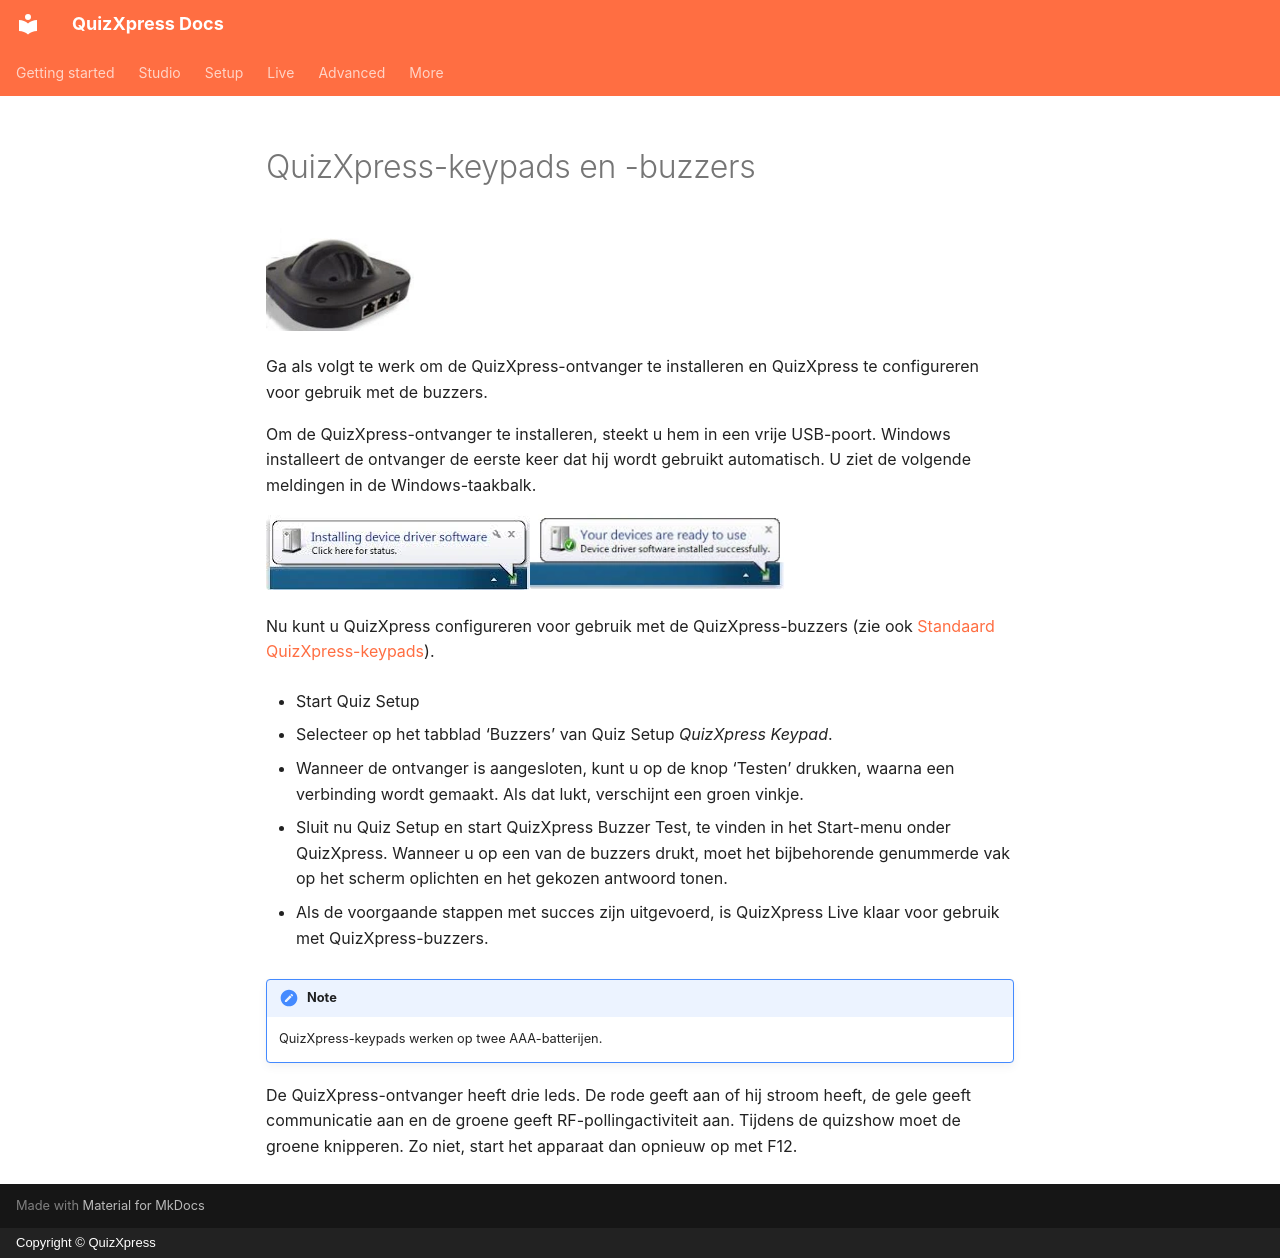

repository: gameshowcrew/quizxpress-docs · page: hardware-installation/quizxpress-keypads-and-buzzers.nl/index.html · generator: mkdocs · copyright: Copyright © QuizXpress

# QuizXpress-keypads en -buzzers

![](../assets/images/image482.webp){ width="148" loading=lazy }

Ga als volgt te werk om de QuizXpress-ontvanger te installeren en QuizXpress te configureren voor gebruik met de buzzers.

Om de QuizXpress-ontvanger te installeren, steekt u hem in een vrije USB-poort. Windows installeert de ontvanger de eerste keer dat hij wordt gebruikt automatisch. U ziet de volgende meldingen in de Windows-taakbalk.

![](../assets/images/image483.webp){ width="264" loading=lazy }![](../assets/images/image484.webp){ width="261" loading=lazy }

Nu kunt u QuizXpress configureren voor gebruik met de QuizXpress-buzzers (zie ook [Standaard QuizXpress-keypads](../setup/configuring-your-hardware-the-buzzers-tab-page.md#basis-keypads-van-quizxpress)).

- Start Quiz Setup

- Selecteer op het tabblad ‘Buzzers’ van Quiz Setup *QuizXpress Keypad*.

- Wanneer de ontvanger is aangesloten, kunt u op de knop ‘Testen’ drukken, waarna een verbinding wordt gemaakt. Als dat lukt, verschijnt een groen vinkje.

- Sluit nu Quiz Setup en start QuizXpress Buzzer Test, te vinden in het Start-menu onder QuizXpress. Wanneer u op een van de buzzers drukt, moet het bijbehorende genummerde vak op het scherm oplichten en het gekozen antwoord tonen.

- Als de voorgaande stappen met succes zijn uitgevoerd, is QuizXpress Live klaar voor gebruik met QuizXpress-buzzers.

!!! note

    QuizXpress-keypads werken op twee AAA-batterijen.

De QuizXpress-ontvanger heeft drie leds. De rode geeft aan of hij stroom heeft, de gele geeft communicatie aan en de groene geeft RF-pollingactiviteit aan. Tijdens de quizshow moet de groene knipperen. Zo niet, start het apparaat dan opnieuw op met F12.
